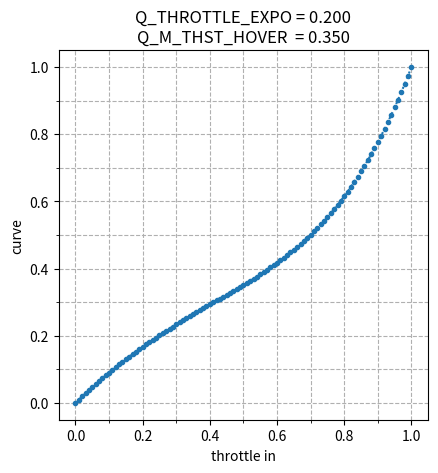

Recreate this plot in Python.
import numpy as np
from numpy import random as rnd

# alpha in [0,1]
Q_THROTTLE_EXPO = 0.2   # Range: [0,1]
Q_M_THST_HOVER  = 0.35  # Range: [0,1]

AP_MOTORS_THST_HOVER_MIN       = 0.125  # minimum possible hover throttle
AP_MOTORS_THST_HOVER_MAX       = 0.6875 # maximum possible hover throttle

def constrain_float(v,mi,ma):
    res = v
    if v < mi:
        res = mi
    if v > ma:
        res = ma
    return res

def swap_float(f1, f2):
    tmp = f1
    f1 = f2
    f2 =tmp
    return (f1,f2)

def expo_curve(alpha, x):
    return (1.0 - alpha) * x + alpha * x * x * x;

def linear_interpolate(low_output, high_output, var_value, var_low, var_high):
    '''
    var_value 是在 [var_low, var_high] 之间某位置的值，此函数返回在 [low_output, high_output] 之间同一位置的值。
    
    有考虑到一些输入异常：
    1、var_value 超限时用 [low_output, high_output] 限幅；
    2、var_low 可以大于 var_high，但要注意此时 low_output 也要大于 high_output 才能正确插值
    '''
    if (var_low > var_high):
        # support either polarity
        var_low, var_high       = swap_float(var_low, var_high);
        low_output, high_output = swap_float(low_output, high_output);

    if (var_value <= var_low):
        return low_output;

    if (var_value >= var_high):
        return high_output;

    p = (var_value - var_low) / (var_high - var_low);
    return low_output + p * (high_output - low_output);

def throttle_curve(thr_mid, alpha, thr_in):
    alpha2 = alpha + 1.25 * (1.0 - alpha) * (0.5 - thr_mid) / 0.5;
    alpha2 = constrain_float(alpha2, 0.0, 1.0);
    thr_out = 0.0;
    if (thr_in < 0.5):
        t = linear_interpolate(-1.0, 0.0, thr_in, 0.0, 0.5);
        thr_out = linear_interpolate(0.0, thr_mid, expo_curve(alpha, t), -1.0, 0.0);
    else:
        t = linear_interpolate(0.0, 1.0, thr_in, 0.5, 1.0);
        thr_out = linear_interpolate(thr_mid, 1.0, expo_curve(alpha2, t), 0.0, 1.0);

    return thr_out;

input_list = np.linspace(0,1,101)
input_list = np.around(input_list,3)
input_list = list(input_list)
out        = []
for i in input_list:
    Q_M_THST_HOVER  = constrain_float(Q_M_THST_HOVER,AP_MOTORS_THST_HOVER_MIN,AP_MOTORS_THST_HOVER_MAX)
    Q_THROTTLE_EXPO = constrain_float(Q_THROTTLE_EXPO,0.0,1.0)
    tmp = throttle_curve(Q_M_THST_HOVER, Q_THROTTLE_EXPO, i)
    out.append(tmp)
    
import matplotlib.pyplot as plt
ax = plt.gca()
ax.plot(input_list,out,
        marker = '.',
        linestyle = ':')
ax.set_title('Q_THROTTLE_EXPO = %.3f\nQ_M_THST_HOVER  = %.3f'%(Q_THROTTLE_EXPO,Q_M_THST_HOVER))
miloc = plt.MultipleLocator(0.1)
ax.xaxis.set_minor_locator(miloc)
ax.yaxis.set_minor_locator(miloc)
ax.grid(linestyle='--',which='both')
ax.set_aspect('equal', adjustable='box')
plt.xlabel("throttle in")
plt.ylabel("curve")
plt.show()
